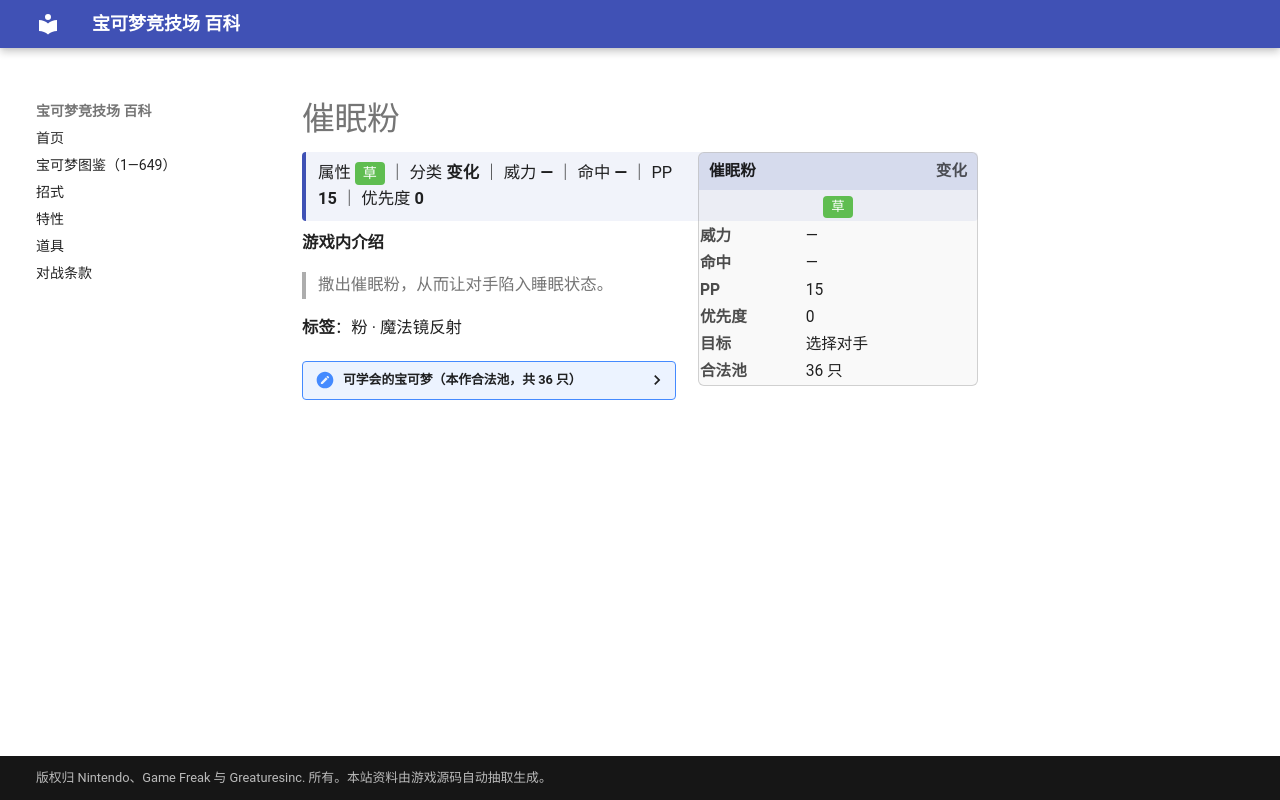

repository: nanmoboys/pkmn-arena-wiki · page: moves/催眠粉/index.html · generator: mkdocs

# 催眠粉

<div class="infobox">
<div class="ib-h"><span>催眠粉</span><span class="ib-no">变化</span></div>
<div class="ib-ty"><span class="tp" style="background:#5FBD50">草</span></div>
<table class="ib-t"><tr><th>威力</th><td>—</td></tr><tr><th>命中</th><td>—</td></tr><tr><th>PP</th><td>15</td></tr><tr><th>优先度</th><td>0</td></tr><tr><th>目标</th><td>选择对手</td></tr><tr><th>合法池</th><td>36 只</td></tr></table></div>
<div class="head-stat">属性 <span class="tp" style="background:#5FBD50">草</span> ｜ 分类 <b>变化</b> ｜ 威力 <b>—</b> ｜ 命中 <b>—</b> ｜ PP <b>15</b> ｜ 优先度 <b>0</b></div>

**游戏内介绍**

> 撒出催眠粉，从而让对手陷入睡眠状态。

**标签**：粉 · 魔法镜反射

<details class="pool"><summary>可学会的宝可梦（本作合法池，共 36 只）</summary>

<p>妙蛙种子、妙蛙草、妙蛙花、绿毛虫、铁甲蛹、巴大蝶、走路草、臭臭花、霸王花、派拉斯、派拉斯特、毛球、摩鲁蛾、喇叭芽、口呆花、大食花、蛋蛋、椰蛋树、蔓藤怪、美丽花、毽子草、毽子花、毽子棉、毒蔷薇、草苗龟、树林龟、土台龟、含羞苞、罗丝雷朵、樱花宝、樱花儿、尖牙笼、巨蔓藤、谢米、百合根娃娃、裙儿小姐</p>

</details>
